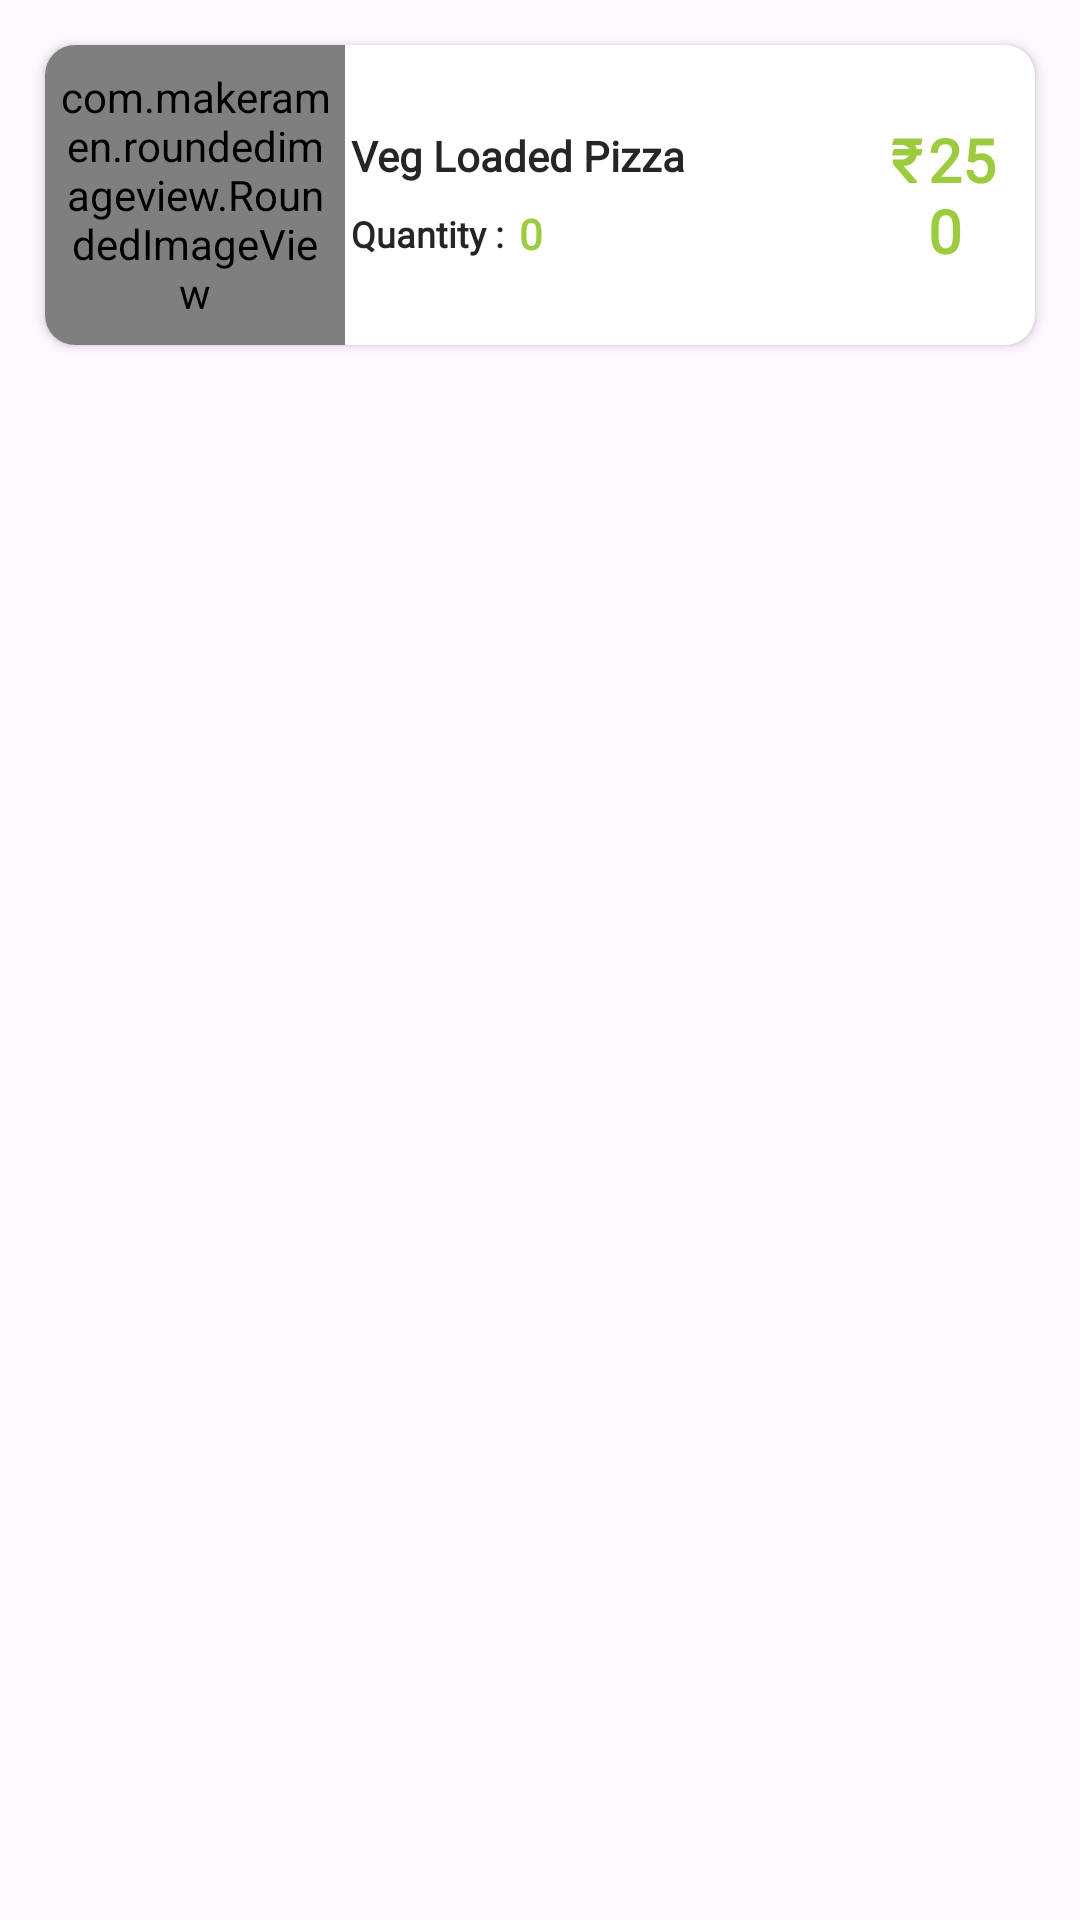

Here is an Android app screen rendered from its layout file. Give the layout XML and the strings, colors and styles it references.
<!-- AndroidManifest.xml: application theme Theme.FoodieHut -->
<!-- res/layout/recentbuy_item.xml -->
<?xml version="1.0" encoding="utf-8"?>
<androidx.appcompat.widget.LinearLayoutCompat xmlns:android="http://schemas.android.com/apk/res/android"
    android:layout_width="match_parent"
    xmlns:app="http://schemas.android.com/apk/res-auto"
    android:orientation="vertical"
    android:layout_height="wrap_content">

    <androidx.cardview.widget.CardView
        android:layout_width="match_parent"
        android:layout_height="100dp"
        android:layout_marginStart="15dp"
        android:layout_marginEnd="15dp"
        android:elevation="10dp"
        android:layout_marginTop="15dp"
        app:cardCornerRadius="10dp"
        android:layout_marginBottom="15dp">

        <androidx.appcompat.widget.LinearLayoutCompat
            android:id="@+id/recenteItemVisivlty"
            android:layout_width="match_parent"
            android:layout_height="wrap_content"
            android:layout_gravity="center_vertical"
            android:orientation="horizontal">


            <com.makeramen.roundedimageview.RoundedImageView
                android:layout_width="100dp"
                android:layout_height="100dp"
                android:padding="5dp"
                android:scaleType="centerCrop"
                app:riv_corner_radius="10dp"
                android:background="@color/white"
                android:src="@drawable/pizza"
                android:id="@+id/recentItemImage"/>

            <androidx.appcompat.widget.LinearLayoutCompat
                android:layout_width="wrap_content"
                android:layout_height="wrap_content"
                android:layout_marginStart="2dp"
                android:layout_gravity="center_vertical"
                android:orientation="vertical">

                <androidx.appcompat.widget.AppCompatTextView
                    android:id="@+id/recentItemFoodName"
                    android:layout_width="180dp"
                    android:layout_height="wrap_content"
                    android:text="@string/veg_loaded_pizza"
                    android:textColor="@color/dark_black"
                    android:textSize="14sp"
                    android:maxLines="1"
                    android:ellipsize="end"
                    android:textStyle="bold"
                    android:fontFamily="@font/open_sans_samibold"/>

                <androidx.appcompat.widget.LinearLayoutCompat
                    android:layout_width="wrap_content"
                    android:layout_height="wrap_content"
                    android:layout_marginTop="7dp"
                    android:orientation="horizontal">

                    <androidx.appcompat.widget.AppCompatTextView
                        android:layout_width="wrap_content"
                        android:layout_height="wrap_content"
                        android:layout_gravity="center_vertical"
                        android:text="@string/quantity"
                        android:textStyle="bold"
                        android:fontFamily="@font/open_sans_samibold"
                        android:textSize="12sp"
                        android:textColor="@color/dark_black"/>

                    <androidx.appcompat.widget.AppCompatTextView
                        android:id="@+id/recentItem_quantity"
                        android:layout_width="wrap_content"
                        android:layout_height="wrap_content"
                        android:text="@string/_0"
                        android:maxLength="10"
                        android:layout_marginStart="5dp"
                        android:textSize="14sp"
                        android:textStyle="bold"
                        android:textColor="@color/green"
                        android:fontFamily="@font/open_sans_bold"/>
                </androidx.appcompat.widget.LinearLayoutCompat>
            </androidx.appcompat.widget.LinearLayoutCompat>

            <RelativeLayout
                android:layout_width="wrap_content"
                android:layout_marginEnd="10dp"
                android:layout_height="match_parent">

                <androidx.appcompat.widget.LinearLayoutCompat
                    android:id="@+id/linearLayout"
                    android:layout_width="wrap_content"
                    android:layout_height="wrap_content"
                    android:layout_alignParentEnd="true"
                    android:layout_centerVertical="true"
                    android:orientation="horizontal">

                    <androidx.appcompat.widget.AppCompatTextView
                        android:id="@+id/ruppe_ic"
                        android:layout_width="wrap_content"
                        android:layout_height="wrap_content"
                        android:text="@string/r"
                        android:textSize="20sp"
                        android:textColor="@color/green"
                        android:textStyle="bold"
                        android:fontFamily="@font/open_sans_bold"/>

                    <androidx.appcompat.widget.AppCompatTextView
                        android:id="@+id/recentItemFoodPrice"
                        android:layout_width="wrap_content"
                        android:layout_height="wrap_content"
                        android:text="250"
                        android:maxLength="9"
                        android:textSize="20sp"
                        android:layout_marginStart="2dp"
                        android:textStyle="bold"
                        android:textColor="@color/green"
                        android:fontFamily="@font/open_sans_bold"/>
                </androidx.appcompat.widget.LinearLayoutCompat>
            </RelativeLayout>
        </androidx.appcompat.widget.LinearLayoutCompat>
    </androidx.cardview.widget.CardView>
</androidx.appcompat.widget.LinearLayoutCompat>
<!-- resources referenced by this layout -->
<resources>
  <color name="dark_black">#262525</color>
  <color name="green">#9ccb3e</color>
  <color name="white">#FFFFFFFF</color>
  <string name="_0">0</string>
  <string name="quantity">Quantity :</string>
  <string name="r">₹</string>
  <string name="veg_loaded_pizza">Veg Loaded Pizza</string>
  <style name="Theme.FoodieHut" parent="Base.Theme.FoodieHut" />
  <style name="Base.Theme.FoodieHut" parent="Theme.Material3.DayNight.NoActionBar">
          
          
          <item name="android:statusBarColor">@color/white</item>
          <item name="android:windowLightStatusBar">true</item>
          <item name="colorOnPrimary">@color/green</item>
          <item name="colorPrimary">@color/green</item>
      </style>
</resources>
